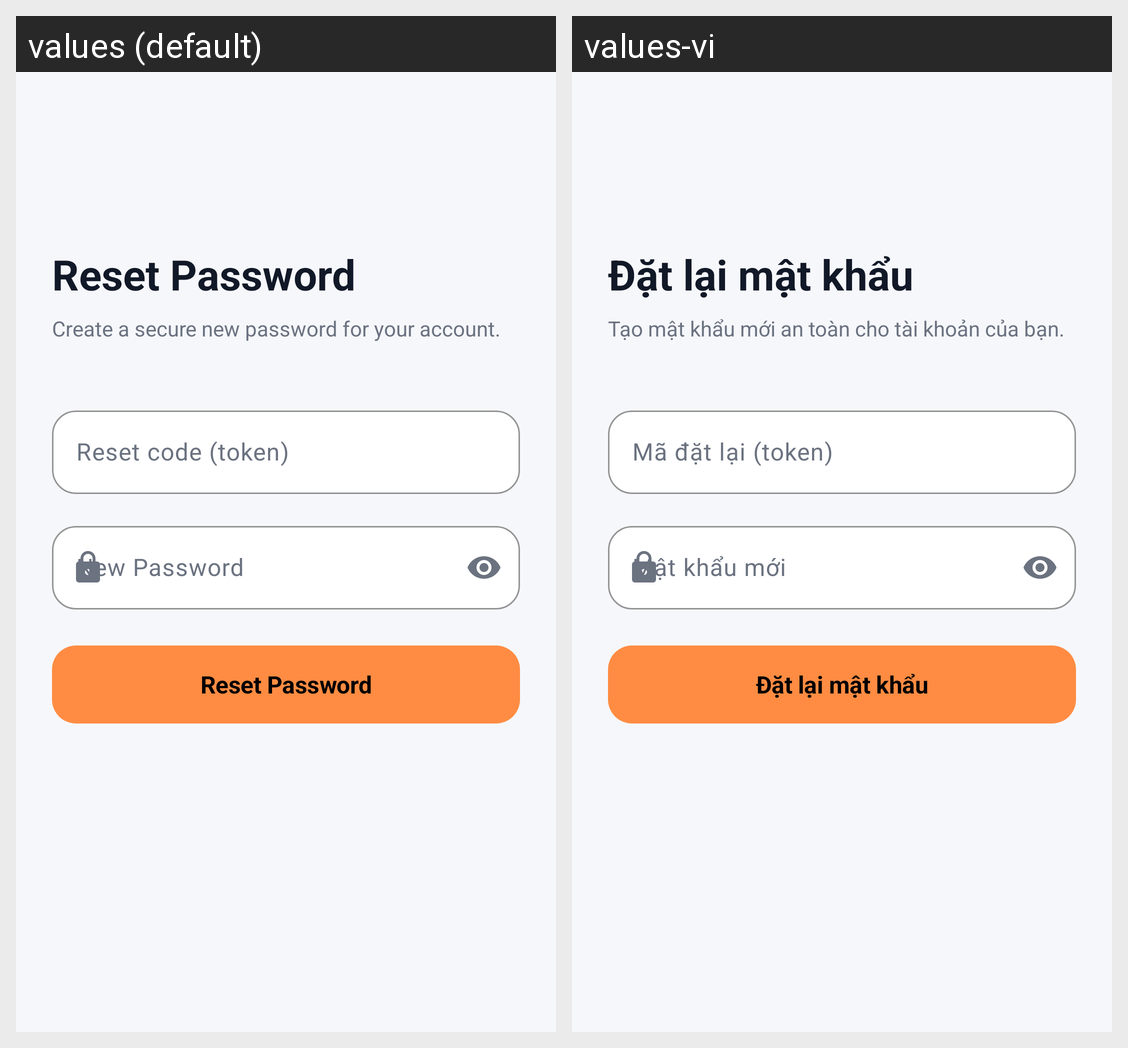

The Android screen above is rendered under two locales of the same app. Produce the string resources it draws, with the default and per-locale values.
Android screen res/layout/activity_reset_password.xml rendered under 2 locales, left to right: values (default), values-vi. Device: Nexus 5 (rendered at 1080×1920; each locale shown at half size, 540×960, under a caption strip naming it); theme Theme.My_Mobile_App.
Strings drawn on this screen, with the default value and each locale's value (text and hints the layout hard-codes, and strings that could not be matched under every locale, appear in the picture but are not listed):

auth_reset_password_title
  values: Reset Password
  values-vi: Đặt lại mật khẩu

auth_reset_password_subtitle
  values: Create a secure new password for your account.
  values-vi: Tạo mật khẩu mới an toàn cho tài khoản của bạn.

auth_reset_token
  values: Reset code (token)
  values-vi: Mã đặt lại (token)

auth_new_password
  values: New Password
  values-vi: Mật khẩu mới

auth_reset_password
  values: Reset Password
  values-vi: Đặt lại mật khẩu
